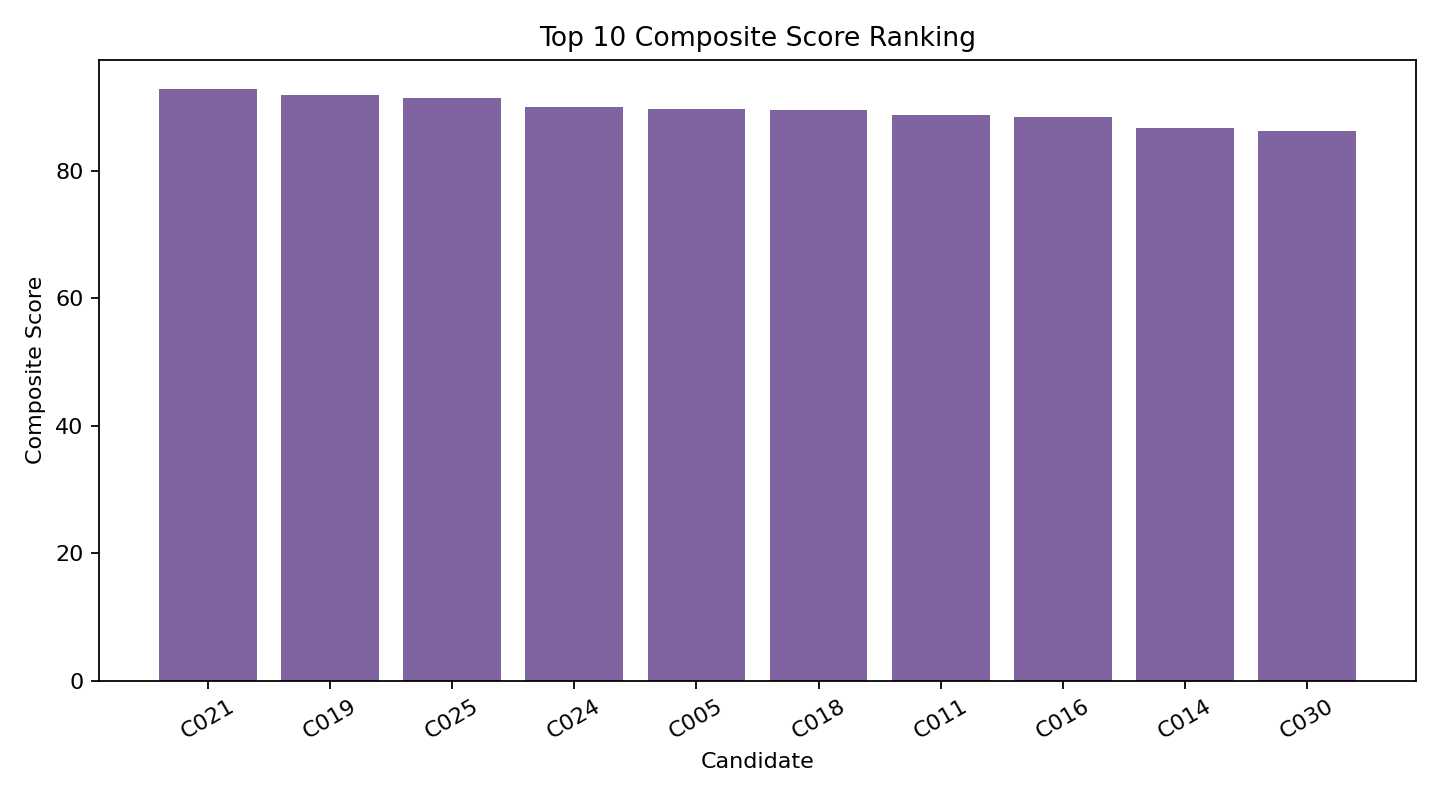

Values plotted in this chart, from the file beside it:
Candidate_Record_ID, Candidate_ID, Department, Region, Target_Role, Experience_Level, Experience_Years, Technical_Score, Communication_Score, Interview_Score, Overall_Score, Selected_Flag, Composite_Score, Composite_Rank, Composite_Percentile
CR021, C021, Technology, West, ML Engineer, Experienced, 4.8, 95, 89, 93, 93, 1, 92.8, 1, 100.0
CR019, C019, Sales, North, Sales Lead, Experienced, 6.0, 93, 90, 92, 92, 1, 91.9, 2, 96.67
CR025, C025, Operations, North, Operations Manager, Experienced, 6.5, 94, 88, 91, 92, 1, 91.5, 3, 93.33
CR024, C024, Sales, West, Area Sales Manager, Experienced, 5.2, 89, 92, 90, 90, 1, 90.1, 4, 90.0
CR005, C005, Operations, South, Operations Lead, Experienced, 5.5, 91, 87, 90, 90, 1, 89.7, 5, 86.67
CR018, C018, HR, West, HR Business Partner, Experienced, 5.0, 90, 91, 88, 90, 1, 89.6, 6, 83.33
CR011, C011, Technology, South, Python Developer, Experienced, 3.8, 92, 88, 86, 89, 1, 88.8, 7, 80.0
CR016, C016, Technology, North, BI Analyst, Experienced, 3.2, 89, 84, 91, 88, 1, 88.4, 8, 76.67
CR014, C014, Sales, South, Sales Executive, Experienced, 2.8, 87, 89, 85, 87, 1, 86.8, 9, 73.33
CR030, C030, Operations, West, Operations Analyst, Experienced, 3.7, 86, 84, 88, 86, 1, 86.2, 10, 70.0
